Photos from the image-classification dataset "processed" in the GitHub repository trongvu2003/Pneumonia_Detection. Its 2 classes are: normal, pneumonia.

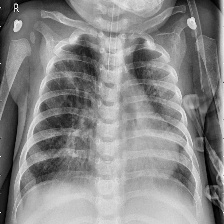
Label: pneumonia

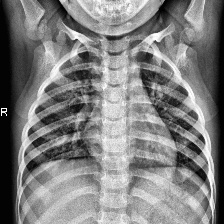
Label: normal

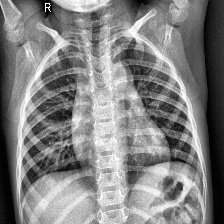
Label: normal

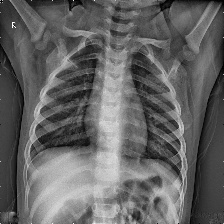
Label: normal

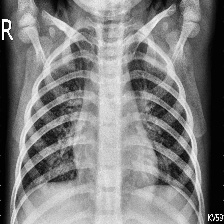
Label: pneumonia

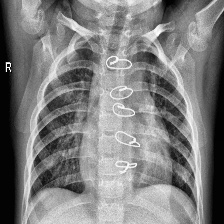
Label: pneumonia
